Run: headless pygame with SDL's dummy video driver; simulated clock (each Clock.tick advances the game by its frame time, no real sleeping); random seed 0; keys injected as events and as key.get_pressed() state; no mouse input.
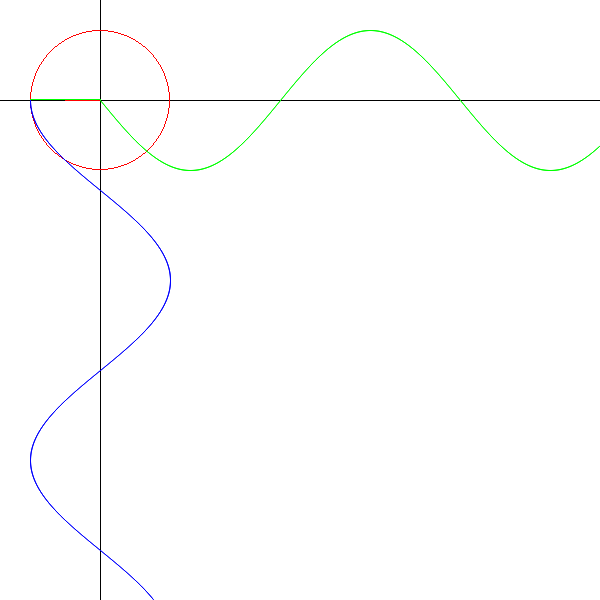
Frame 1 of 4 · flips 1–60 · no input
Frame 2 of 4 · flips 61–180 · tapped SPACE, RETURN · held RIGHT (→), D · screen unchanged from frame 1, image omitted
Frame 3 of 4 · flips 181–300 · held DOWN (↓), S · screen unchanged from frame 2, image omitted
Frame 4 of 4 · flips 301–420 · held LEFT (←), A, UP (↑), W · screen unchanged from frame 3, image omitted

The pygame program that drew these frames:

""" trig_function1.py """
import sys
from math import sin, cos, radians
import pygame
from pygame.locals import QUIT

pygame.init()
SURFACE = pygame.display.set_mode((600, 600))
FPSCLOCK = pygame.time.Clock()

def main():
    """ メインルーチン """
    theta = 0

    while True:
        for event in pygame.event.get():
            if event.type == QUIT:
                pygame.quit()
                sys.exit()

        SURFACE.fill((255, 255, 255))

        pygame.draw.line(SURFACE, (0, 0, 0), (100, 0), (100, 600))
        pygame.draw.line(SURFACE, (0, 0, 0), (0, 100), (600, 100))
        pygame.draw.circle(SURFACE, (255, 0, 0), (100, 100), 70, 1)

        theta += 3
        cos_v = cos(radians(theta)) * 70
        sin_v = sin(radians(theta)) * 70
        pygame.draw.line(SURFACE, (255, 0, 0),
                         (100, 100), (100+cos_v, 100-sin_v))
        pygame.draw.line(SURFACE, (0, 0, 255),
                         (100+cos_v, 100-sin_v), (100+cos_v, 100))
        pygame.draw.line(SURFACE, (0, 255, 0),
                         (100+cos_v, 100-sin_v), (100, 100-sin_v))

        xpoints, ypoints = [], []
        for index in range(0, 500):
            xpoints.append(
                (index+100, -sin(radians(theta+index))*70+100))
            ypoints.append(
                (cos(radians(theta+index))*70+100, index+100))
        pygame.draw.aalines(SURFACE, (0, 255, 0), False, xpoints)
        pygame.draw.aalines(SURFACE, (0, 0, 255), False, ypoints)
        pygame.display.update()
        FPSCLOCK.tick(20)

if __name__ == '__main__':
    main()
